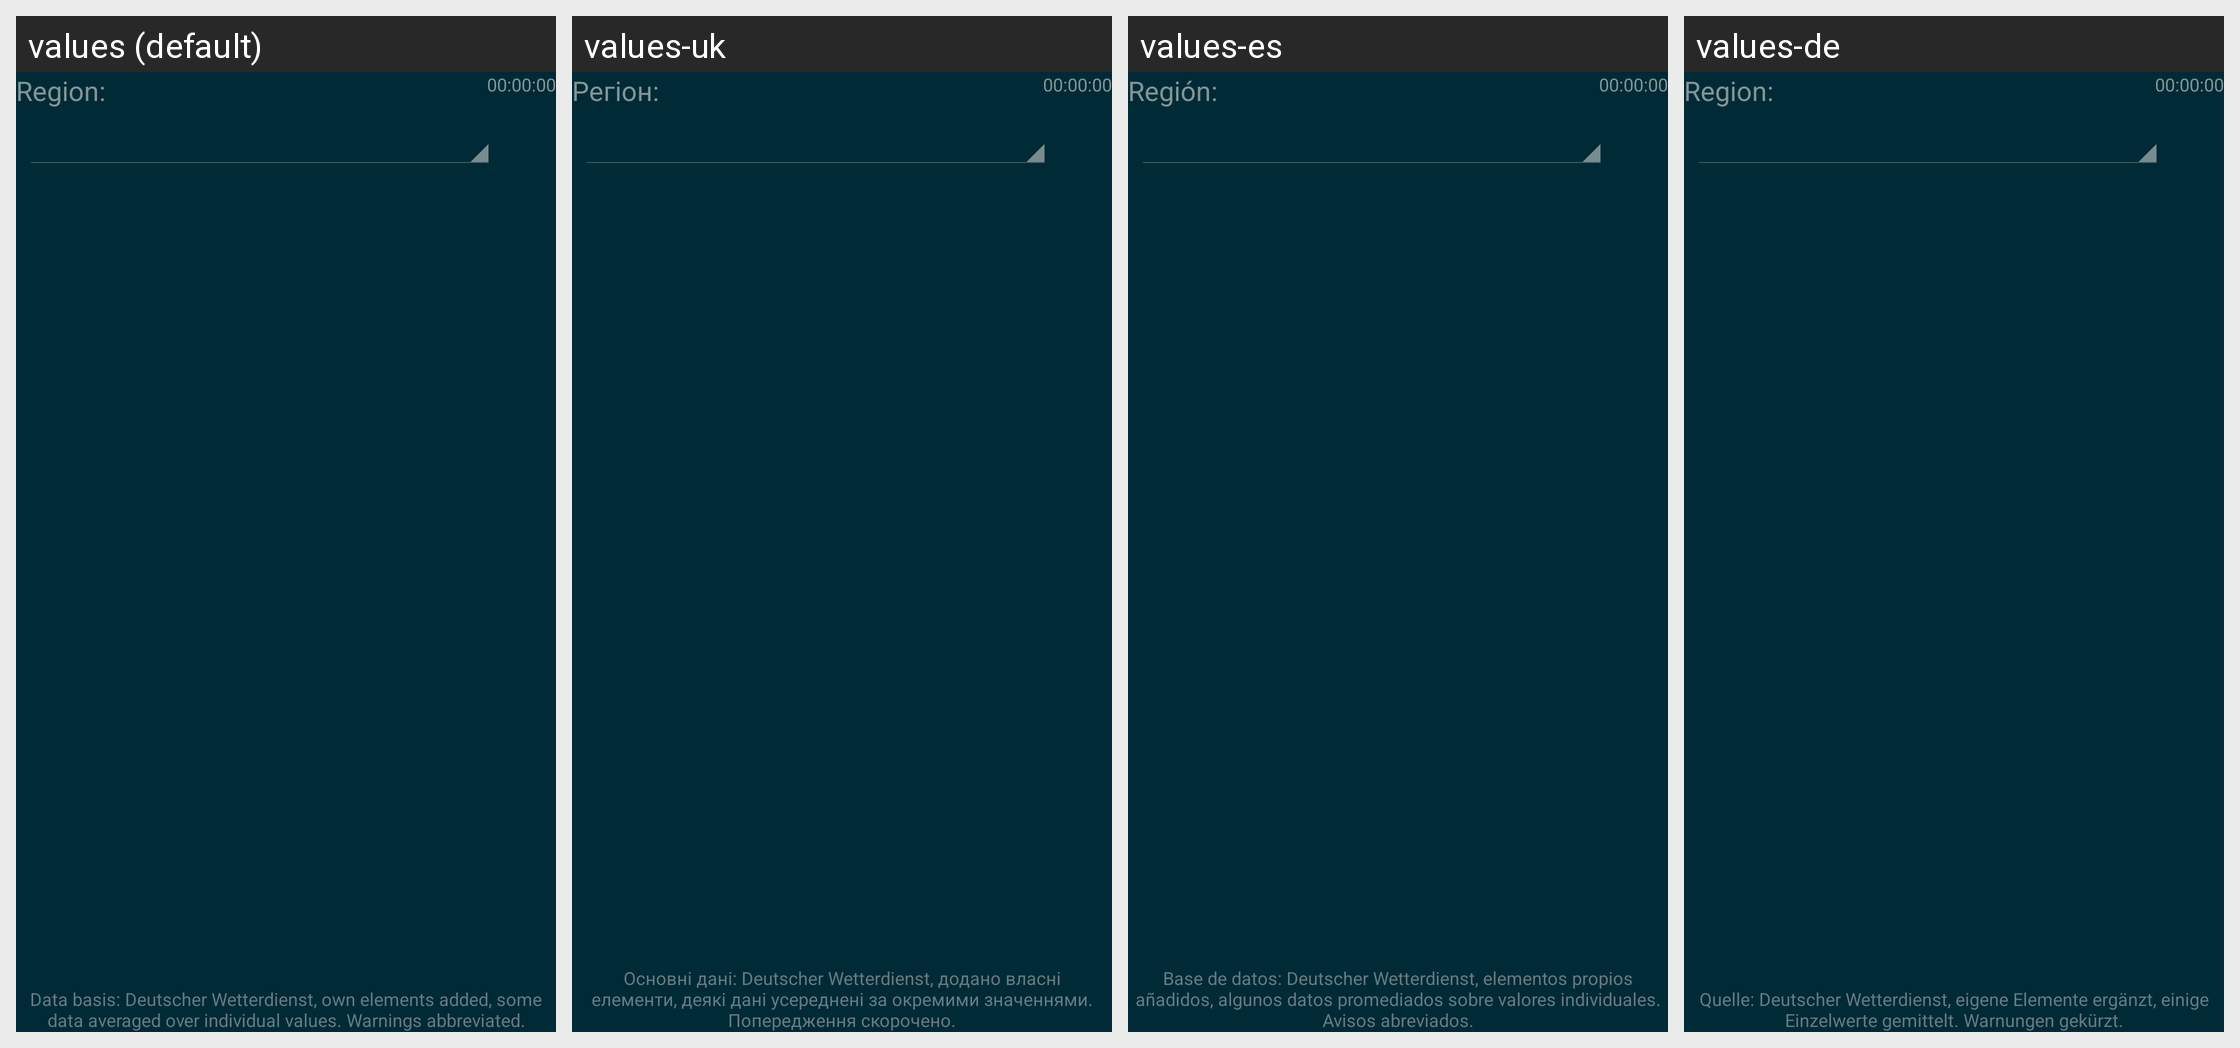

Locale-by-locale string values for the Android screen shown in this grid:
Android screen res/layout/activity_main.xml rendered under 4 locales, left to right: values (default), values-uk, values-es, values-de. Device: Nexus 5 (rendered at 1080×1920; each locale shown at half size, 540×960, under a caption strip naming it); theme AppTheme_SolarizedDark.
Other locales in the repository, not shown: values-cs, values-da, values-fi, values-fr, values-ga, values-hu, values-in, values-it, values-nb-rNO, values-nl, values-pl, values-ru, values-sv, values-zh-rTW.
Strings drawn on this screen, with the default value and each locale's value (text and hints the layout hard-codes, and strings that could not be matched under every locale, appear in the picture but are not listed):

dwd_notice_app
  values: Data basis: Deutscher Wetterdienst, own elements added, some data averaged over individual values. Warnings abbreviated.
  values-uk: Основні дані: Deutscher Wetterdienst, додано власні елементи, деякі дані усереднені за окремими значеннями. Попередження скорочено.
  values-es: Base de datos: Deutscher Wetterdienst, elementos propios añadidos, algunos datos promediados sobre valores individuales. Avisos abreviados.
  values-de: Quelle: Deutscher Wetterdienst, eigene Elemente ergänzt, einige Einzelwerte gemittelt. Warnungen gekürzt.

main_selectstation
  values: Region:
  values-uk: Регіон:
  values-es: Región:
  values-de: Region:
